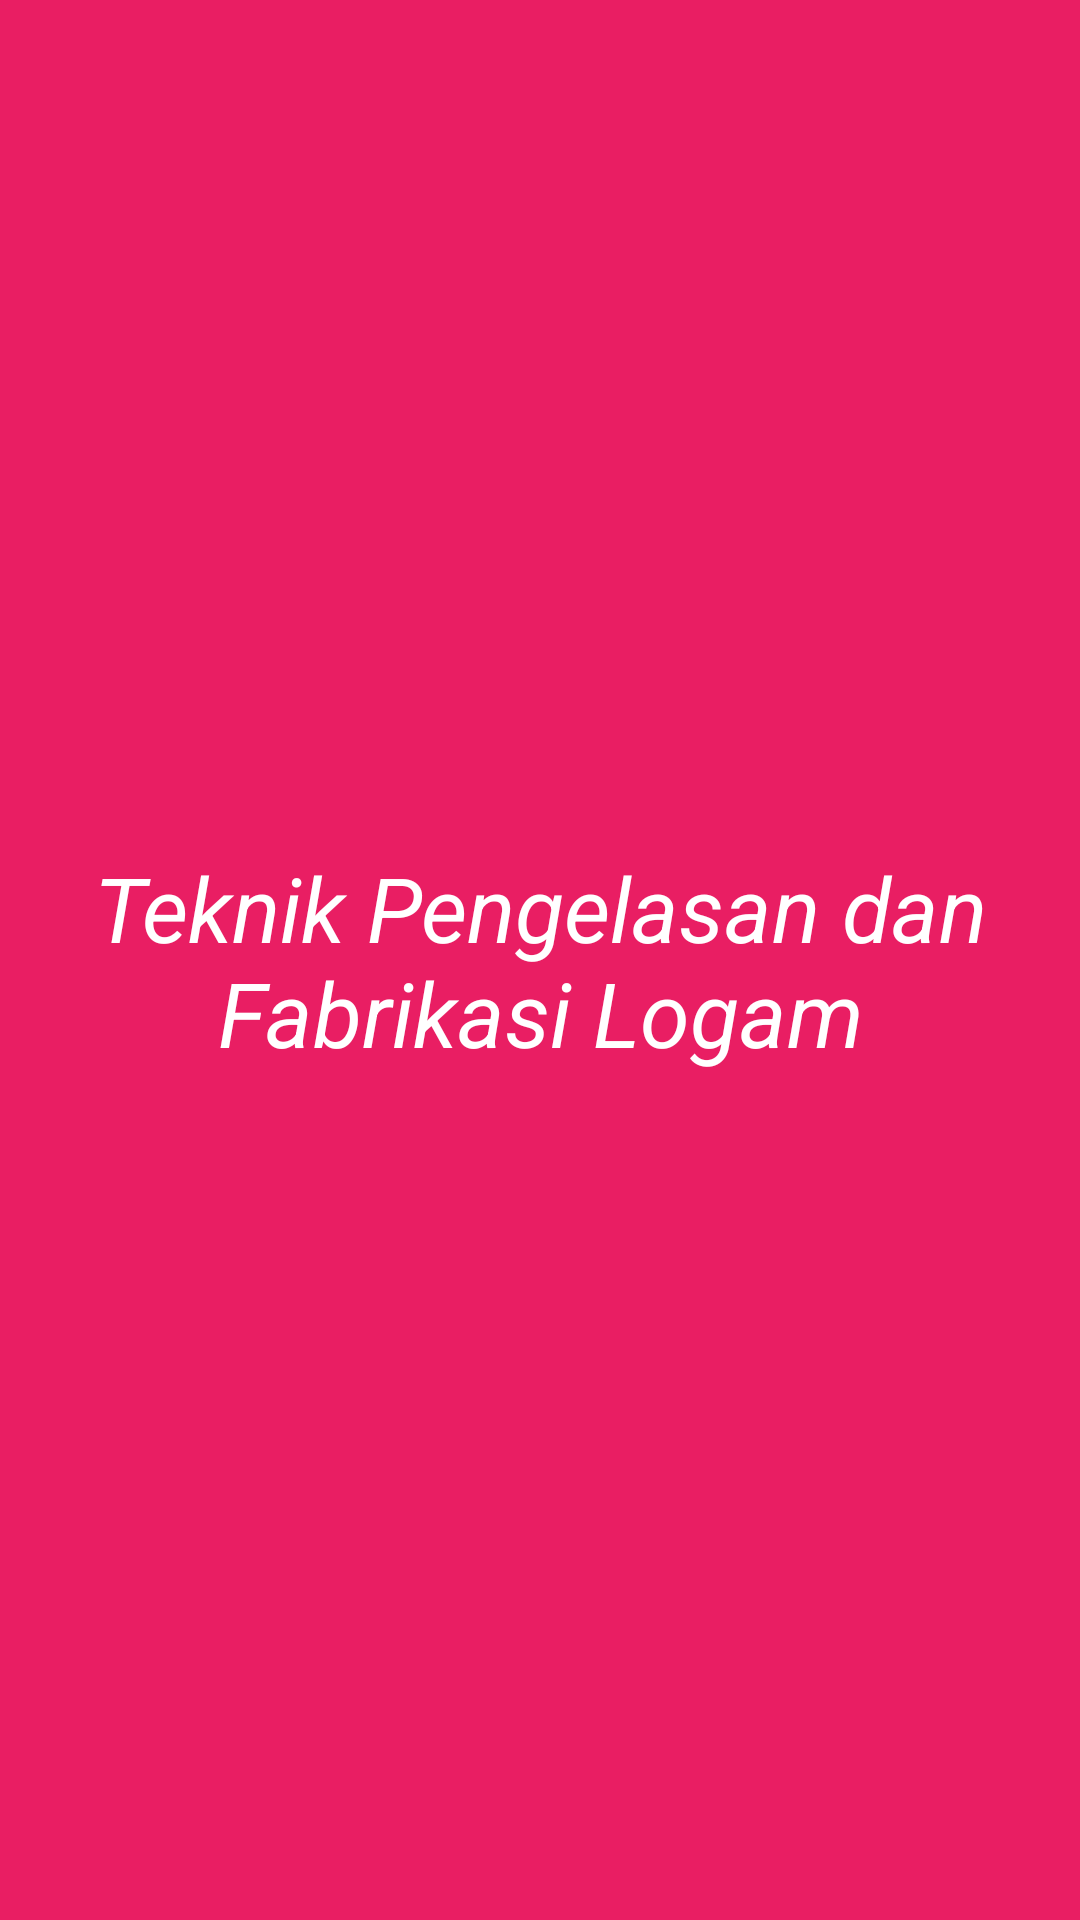

Produce the Android XML layout that renders to this screen, including the resource entries it uses.
<!-- AndroidManifest.xml: application theme Theme.Mutjbs14 -->
<!-- res/layout/fragment_tpfl.xml -->
<?xml version="1.0" encoding="utf-8"?>
<FrameLayout xmlns:android="http://schemas.android.com/apk/res/android"
    xmlns:tools="http://schemas.android.com/tools"
    android:layout_width="match_parent"
    android:layout_height="match_parent"
    xmlns:app="http://schemas.android.com/apk/res-auto"
    tools:context=".tpfl">

    <androidx.constraintlayout.widget.ConstraintLayout
        android:layout_width="match_parent"
        android:layout_height="match_parent"
        android:background="#E91E63">

        <TextView
            android:layout_width="wrap_content"
            android:layout_height="wrap_content"
            android:gravity="center"
            android:text="Teknik Pengelasan dan Fabrikasi Logam"
            android:textColor="@color/white"
            android:textSize="30sp"
            android:textStyle="italic"
            app:layout_constraintStart_toStartOf="parent"
            app:layout_constraintEnd_toEndOf="parent"
            app:layout_constraintTop_toTopOf="parent"
            app:layout_constraintBottom_toBottomOf="parent"/>


    </androidx.constraintlayout.widget.ConstraintLayout>

</FrameLayout>
<!-- resources referenced by this layout -->
<resources>
  <style name="Theme.Mutjbs14" parent="Theme.MaterialComponents.DayNight.DarkActionBar">
          
          <item name="colorPrimary">@color/purple_500</item>
          <item name="colorPrimaryVariant">@color/purple_700</item>
          <item name="colorOnPrimary">@color/white</item>
          
          <item name="colorSecondary">@color/teal_200</item>
          <item name="colorSecondaryVariant">@color/teal_700</item>
          <item name="colorOnSecondary">@color/black</item>
          
          <item name="android:statusBarColor" tools:targetApi="l">?attr/colorPrimaryVariant</item>
          
      </style>
  <!-- not gathered from this repository: default colours our renderer supplied (Android Studio template values) -->
  <color name="purple_500">#FF6200EE</color>
  <color name="purple_700">#FF3700B3</color>
  <color name="teal_200">#FF03DAC5</color>
  <color name="teal_700">#FF018786</color>
  <color name="black">#FF000000</color>
  <color name="white">#FFFFFFFF</color>
</resources>
